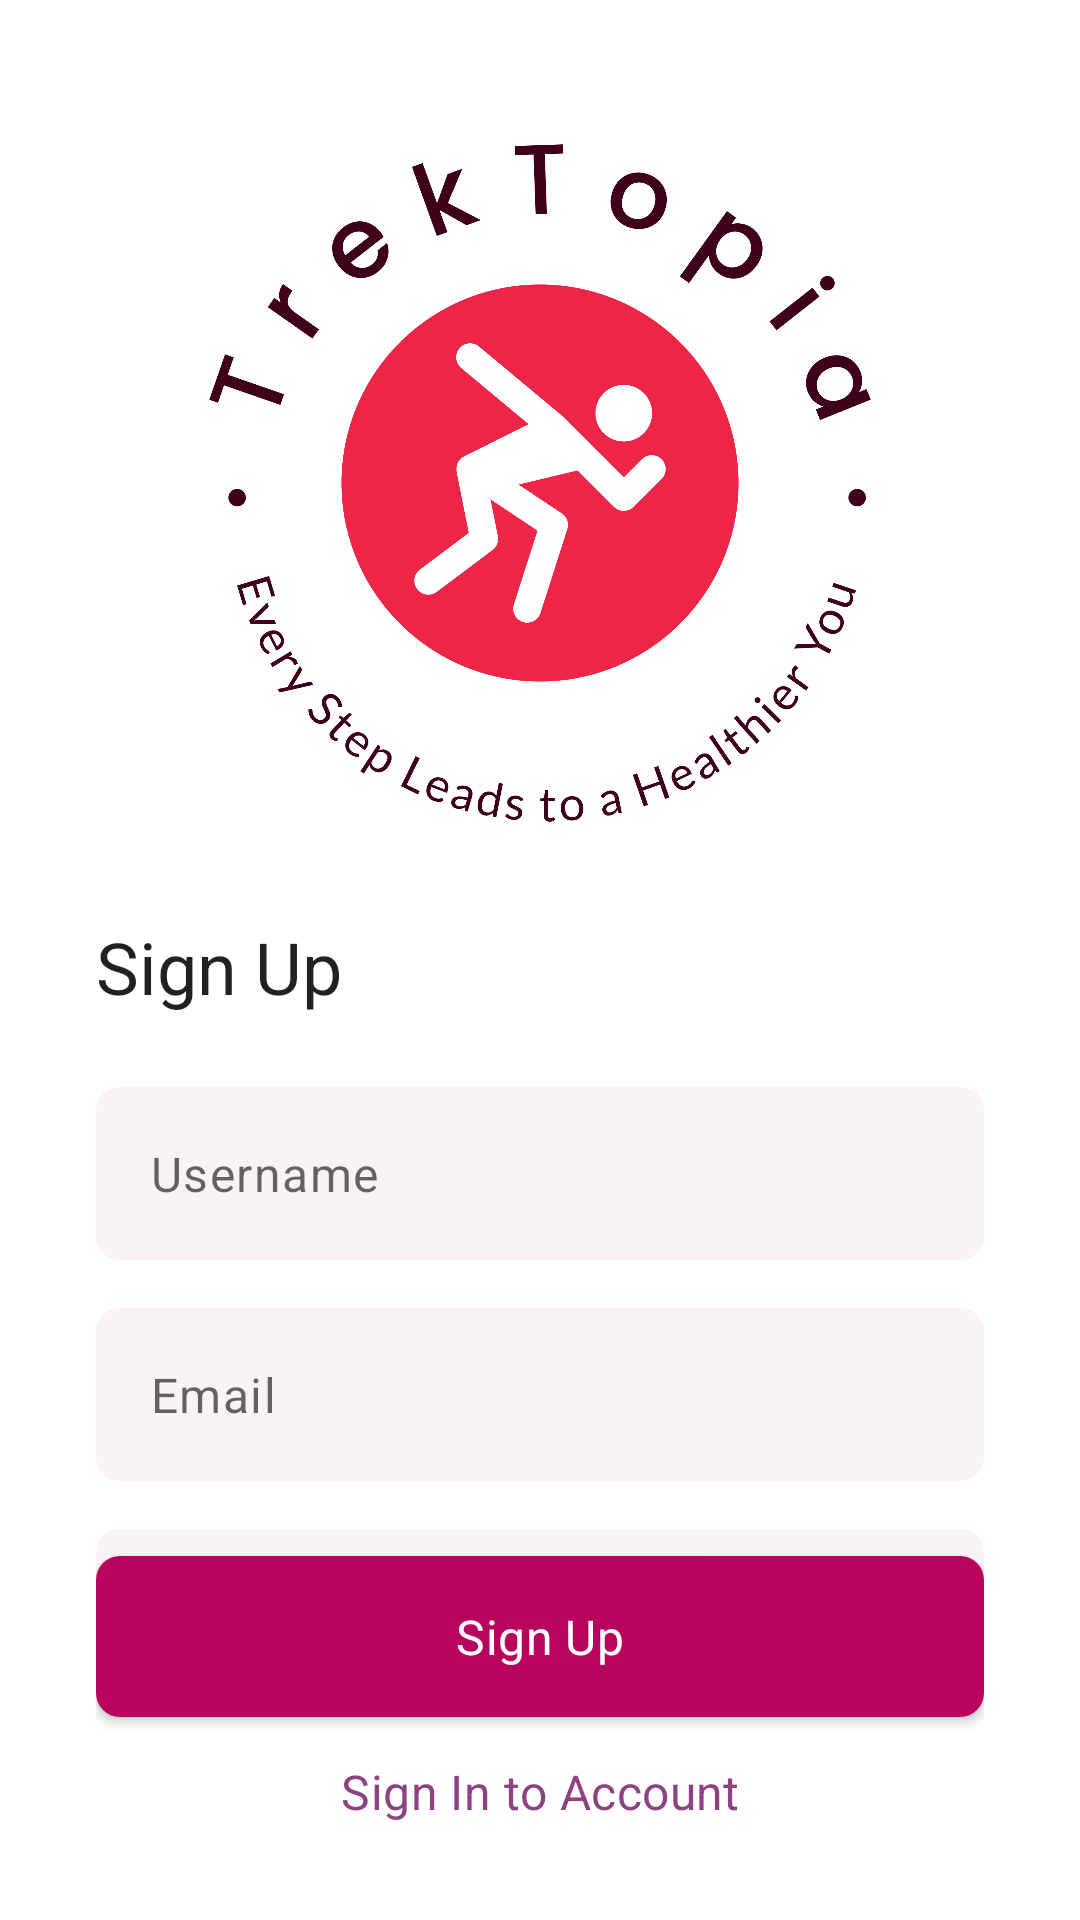

Reconstruct the res/layout file that produces this screen, plus the resources it refers to.
<!-- AndroidManifest.xml: application theme Theme.TrekTopia -->
<!-- res/layout/fragment_register.xml -->
<?xml version="1.0" encoding="utf-8"?>
<androidx.constraintlayout.widget.ConstraintLayout
    xmlns:android="http://schemas.android.com/apk/res/android"
    xmlns:app="http://schemas.android.com/apk/res-auto"
    xmlns:tools="http://schemas.android.com/tools"
    android:layout_width="match_parent"
    android:layout_height="match_parent"
    android:orientation="vertical"
    android:padding="32dp"
    tools:context=".ui.register.RegisterFragment">

    <ImageView
        android:id="@+id/imageView"
        android:layout_width="226dp"
        android:layout_height="226dp"
        android:layout_gravity="center"
        android:layout_marginTop="16dp"
        android:src="@drawable/logo"
        app:layout_constraintEnd_toEndOf="parent"
        app:layout_constraintStart_toStartOf="parent"
        app:layout_constraintTop_toTopOf="parent" />

    <TextView
        android:id="@+id/textView"
        android:layout_width="wrap_content"
        android:layout_height="wrap_content"
        android:layout_marginTop="32dp"
        android:text="@string/sign_up"
        android:textAppearance="@style/HeadlineSmall"
        app:layout_constraintStart_toStartOf="parent"
        app:layout_constraintTop_toBottomOf="@+id/imageView" />

    <EditText
        android:id="@+id/edt_username"
        android:layout_width="match_parent"
        android:layout_height="wrap_content"
        android:layout_marginTop="24dp"
        style="@style/TextField"
        android:hint="@string/username"
        android:inputType="text"
        app:layout_constraintEnd_toEndOf="parent"
        app:layout_constraintStart_toStartOf="parent"
        app:layout_constraintTop_toBottomOf="@+id/textView" />

    <EditText
        android:id="@+id/edt_email"
        style="@style/TextField"
        android:layout_width="match_parent"
        android:layout_height="wrap_content"
        android:layout_marginTop="16dp"
        android:hint="@string/email"
        android:inputType="textEmailAddress"
        app:layout_constraintEnd_toEndOf="parent"
        app:layout_constraintStart_toStartOf="parent"
        app:layout_constraintTop_toBottomOf="@+id/edt_username" />

    <EditText
        android:id="@+id/edt_password"
        android:layout_width="match_parent"
        android:layout_height="wrap_content"
        android:layout_marginTop="16dp"
        style="@style/TextField"
        android:hint="@string/password"
        android:inputType="textPassword"
        app:layout_constraintEnd_toEndOf="parent"
        app:layout_constraintStart_toStartOf="parent"
        app:layout_constraintTop_toBottomOf="@+id/edt_email" />

    <com.google.android.material.button.MaterialButton
        android:id="@+id/btn_register"
        android:layout_width="match_parent"
        android:layout_height="wrap_content"
        android:layout_marginBottom="8dp"
        style="@style/ButtonPrimary"
        android:text="@string/sign_up"
        app:layout_constraintBottom_toTopOf="@+id/btn_to_login"
        app:layout_constraintEnd_toEndOf="parent"
        app:layout_constraintStart_toStartOf="parent" />

    <TextView
        android:id="@+id/btn_to_login"
        android:layout_width="wrap_content"
        android:layout_height="wrap_content"
        android:textAppearance="@style/TitleMedium.SemiBold"
        android:text="@string/to_signin"
        android:textColor="@color/secondary"
        app:layout_constraintBottom_toBottomOf="parent"
        app:layout_constraintEnd_toEndOf="parent"
        app:layout_constraintStart_toStartOf="parent" />
</androidx.constraintlayout.widget.ConstraintLayout>
<!-- resources referenced by this layout -->
<resources>
  <color name="secondary">#8E4281</color>
  <!-- drawable logo: png bitmap (drawable, 77699 bytes) -->
  <string name="email">Email</string>
  <string name="password">Password</string>
  <string name="sign_up">Sign Up</string>
  <string name="to_signin">Sign In to Account</string>
  <string name="username">Username</string>
  <style name="ButtonPrimary">
          <item name="android:textAppearance">@style/TitleMedium.SemiBold</item>
          <item name="android:padding">16dp</item>
          <item name="cornerRadius">8dp</item>
          <item name="android:textAllCaps">false</item>
      </style>
  <style name="HeadlineSmall" parent="TextAppearance.Material3.HeadlineSmall">
          <item name="fontFamily">@font/lato_reguler</item>
      </style>
  <style name="TextField">
          <item name="android:background">@drawable/bg_textfield_surface_8</item>
          <item name="android:textAppearance">@style/BodyLarge</item>
          <item name="android:padding">18dp</item>
      </style>
  <style name="TitleMedium.SemiBold" parent="TextAppearance.Material3.TitleMedium">
          <item name="fontFamily">@font/lato_semibold</item>
      </style>
  <style name="Theme.TrekTopia" parent="Theme.MaterialComponents.Light.NoActionBar">
          
          <item name="colorPrimary">@color/primary</item>
          <item name="colorPrimaryContainer">@color/primary_container</item>
          <item name="colorOnPrimary">@color/white</item>
          <item name="colorOnPrimaryContainer">@color/on_primary_container</item>
          
          <item name="colorSecondary">@color/secondary</item>
          <item name="colorSecondaryContainer">@color/secondary_container</item>
          <item name="colorOnSecondary">@color/white</item>
          <item name="colorOnSecondaryContainer">@color/on_secondary_container</item>
          
          <item name="colorTertiary">@color/actual_tertiary</item>
          <item name="colorTertiaryContainer">@color/tertiary_container</item>
          <item name="colorOnTertiary">@color/white</item>
          <item name="colorOnTertiaryContainer">@color/on_tertiary_container</item>
          
          <item name="android:statusBarColor">@color/secondary_container</item>
          
          <item name="colorSurface">@color/surface</item>
          <item name="colorOnSurface">@color/black</item>
      </style>
  <!-- drawable bg_textfield_surface_8 (drawable) -->
  <?xml version="1.0" encoding="utf-8"?>
  <shape xmlns:android="http://schemas.android.com/apk/res/android">
      <solid android:color="?attr/colorSurface" />
      <corners android:radius="8dp"/>
  </shape>
  <style name="BodyLarge" parent="TextAppearance.Material3.BodyLarge">
          <item name="fontFamily">@font/lato_reguler</item>
      </style>
  <color name="primary">#B9045E</color>
  <color name="primary_container">#FFD9E1</color>
  <color name="white">#FFFFFFFF</color>
  <color name="on_primary_container">#3F001B</color>
  <color name="secondary_container">#FFD7F2</color>
  <color name="on_secondary_container">#390034</color>
  <color name="actual_tertiary">#FFCD4B</color>
  <color name="tertiary_container">#FFDF98</color>
  <color name="on_tertiary_container">#251A00</color>
  <color name="surface">#FAF3F4</color>
  <color name="black">#FF000000</color>
</resources>
